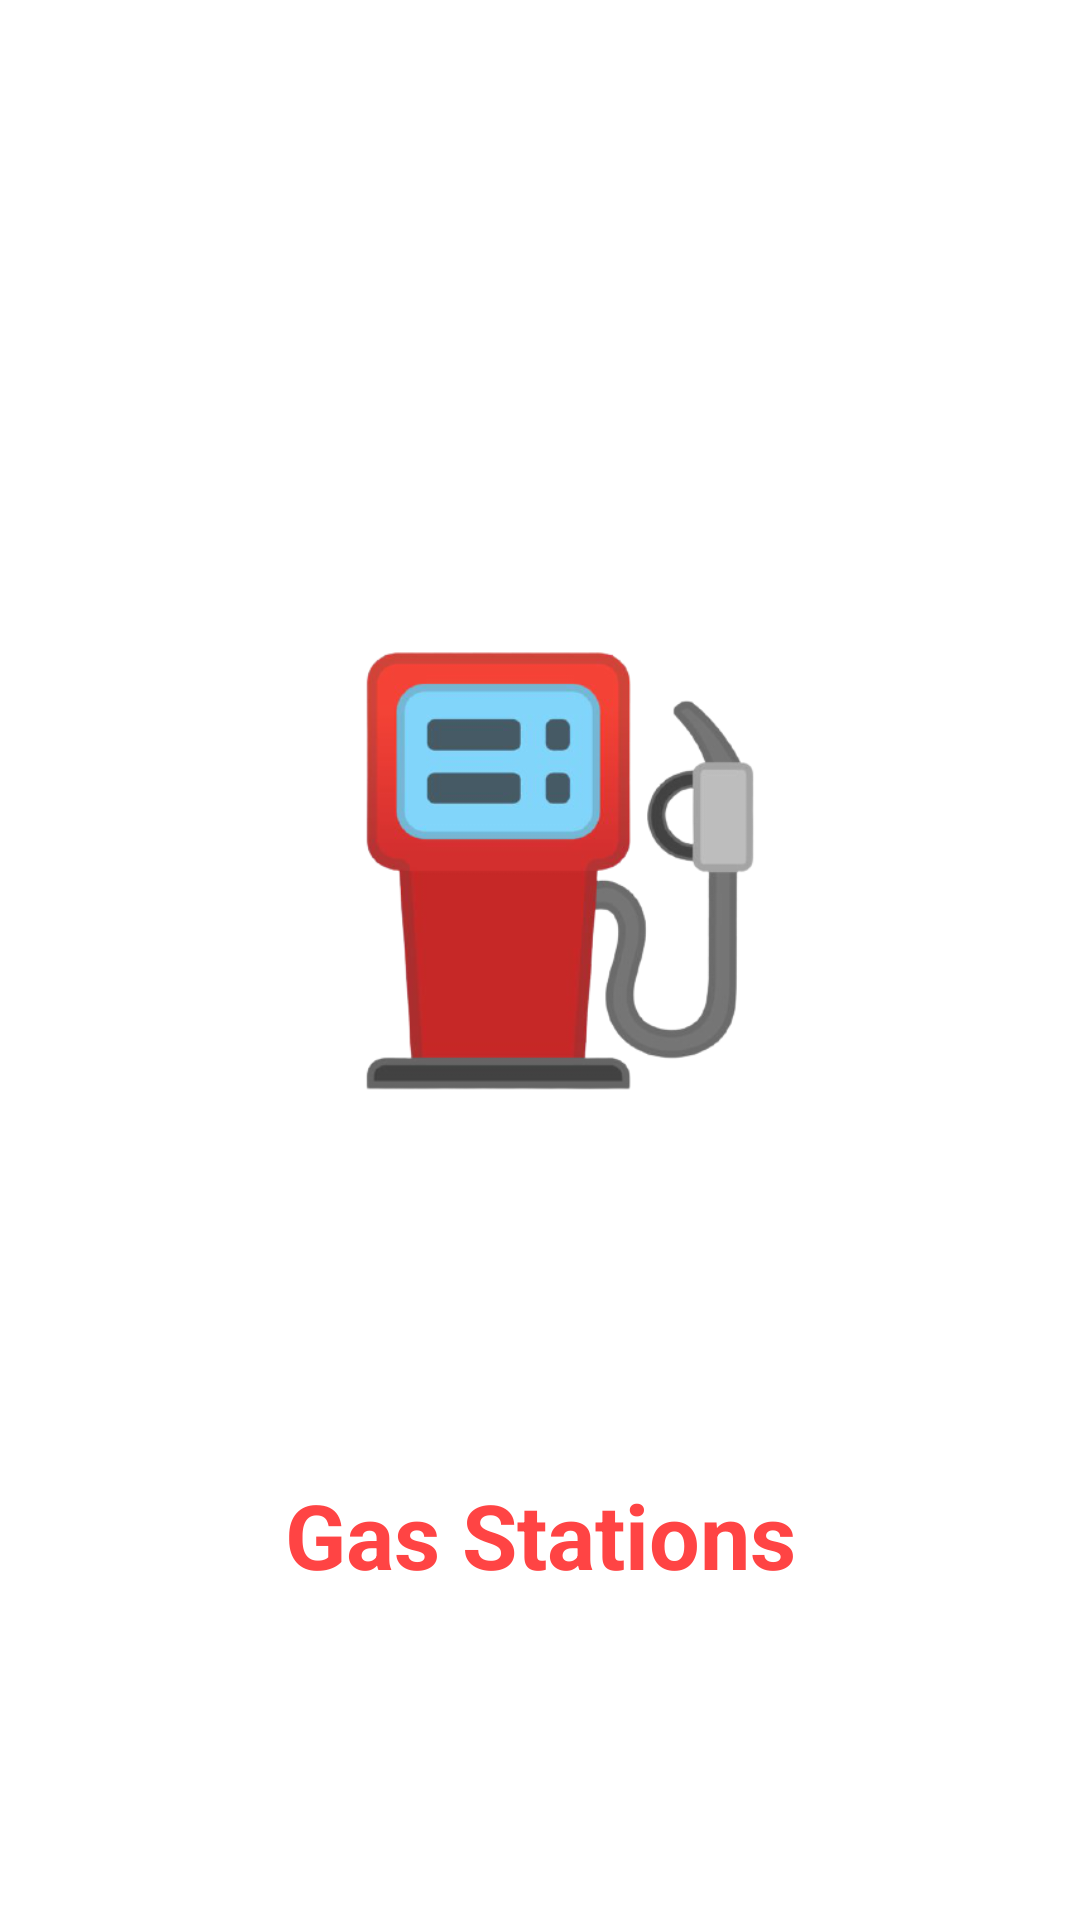

Android layout source for this screen:
<!-- AndroidManifest.xml: activity theme Theme.PetrolStationsApp.NoActionBar -->
<!-- res/layout/activity_splash_screen.xml -->
<?xml version="1.0" encoding="utf-8"?>
<androidx.constraintlayout.widget.ConstraintLayout xmlns:android="http://schemas.android.com/apk/res/android"
    xmlns:app="http://schemas.android.com/apk/res-auto"
    xmlns:tools="http://schemas.android.com/tools"
    android:layout_width="match_parent"
    android:layout_height="match_parent"
    tools:context=".activity.SplashScreenActivity">

    <ImageView
        android:id="@+id/logo"
        android:layout_width="266dp"
        android:layout_height="268dp"
        app:layout_constraintBottom_toBottomOf="parent"
        app:layout_constraintEnd_toEndOf="parent"
        app:layout_constraintHorizontal_bias="0.572"
        app:layout_constraintStart_toStartOf="parent"
        app:layout_constraintTop_toTopOf="parent"
        app:layout_constraintVertical_bias="0.406"
        app:srcCompat="@drawable/logo" />

    <TextView
        android:id="@+id/textView"
        android:layout_width="wrap_content"
        android:layout_height="wrap_content"
        android:fontFamily="sans-serif"
        android:text="@string/Title"
        android:textColor="@android:color/holo_red_light"
        android:textSize="30sp"
        android:textStyle="bold"
        app:layout_constraintBottom_toBottomOf="parent"
        app:layout_constraintEnd_toEndOf="parent"
        app:layout_constraintStart_toStartOf="parent"
        app:layout_constraintTop_toBottomOf="@+id/logo"
        app:layout_constraintVertical_bias="0.4" />
</androidx.constraintlayout.widget.ConstraintLayout>
<!-- resources referenced by this layout -->
<resources>
  <!-- drawable logo: png bitmap (drawable, 58894 bytes) -->
  <string name="Title">Gas Stations </string>
  <style name="Theme.PetrolStationsApp.NoActionBar">
          <item name="windowActionBar">false</item>
          <item name="windowNoTitle">true</item>
      </style>
</resources>
